Photos from the image-classification dataset "dataset" in the GitHub repository socheadev/mite_research_project. Its 5 classes are: alcohol, blood, graphic violence, sexual, traffic accident.

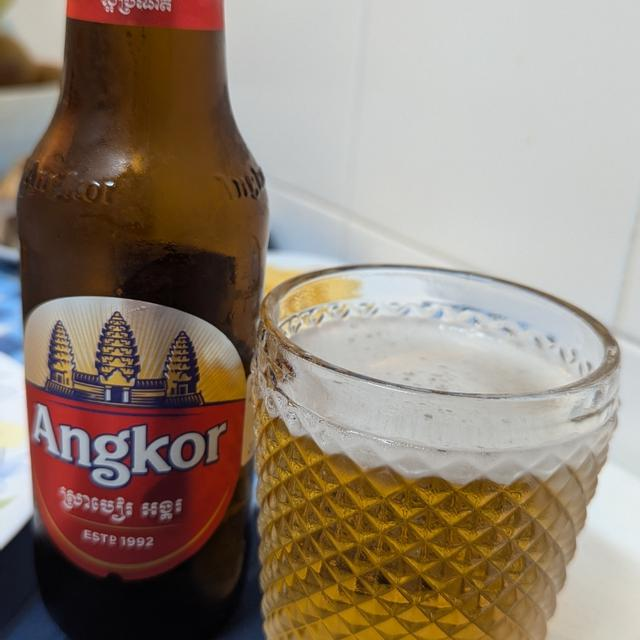
Label: alcohol

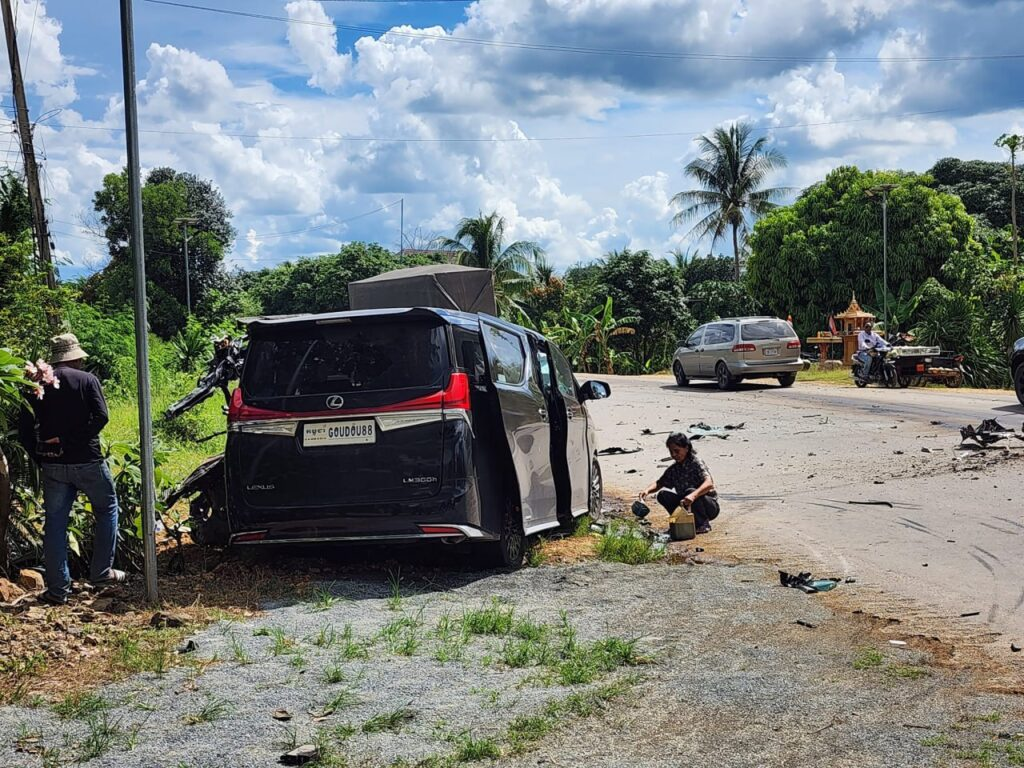
Label: traffic accident

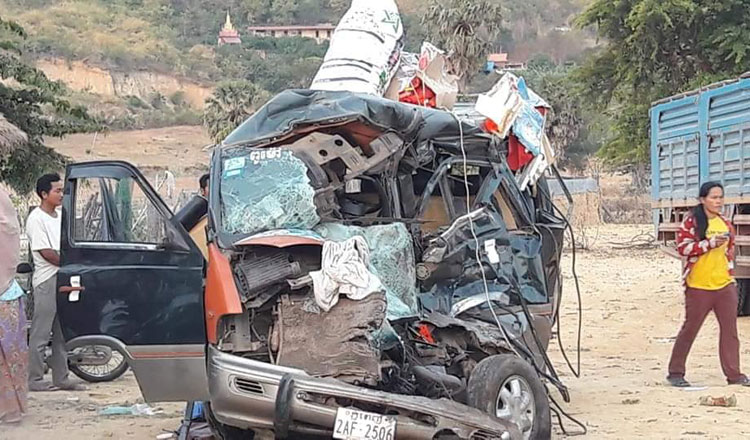
Label: traffic accident

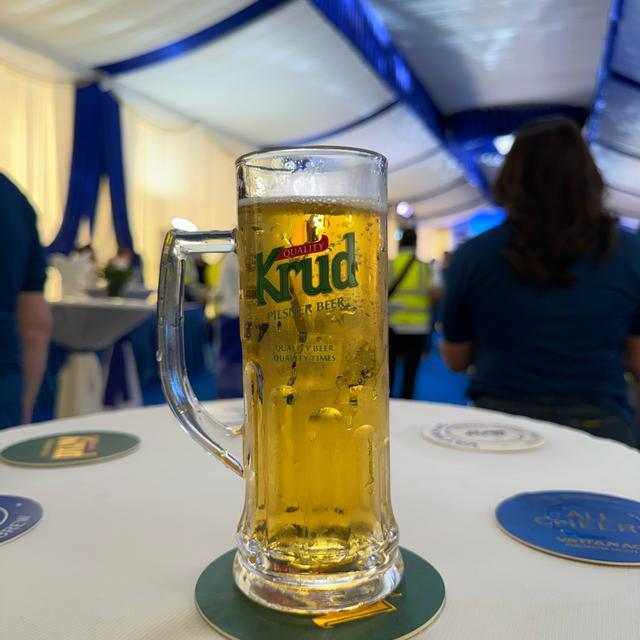
Label: alcohol

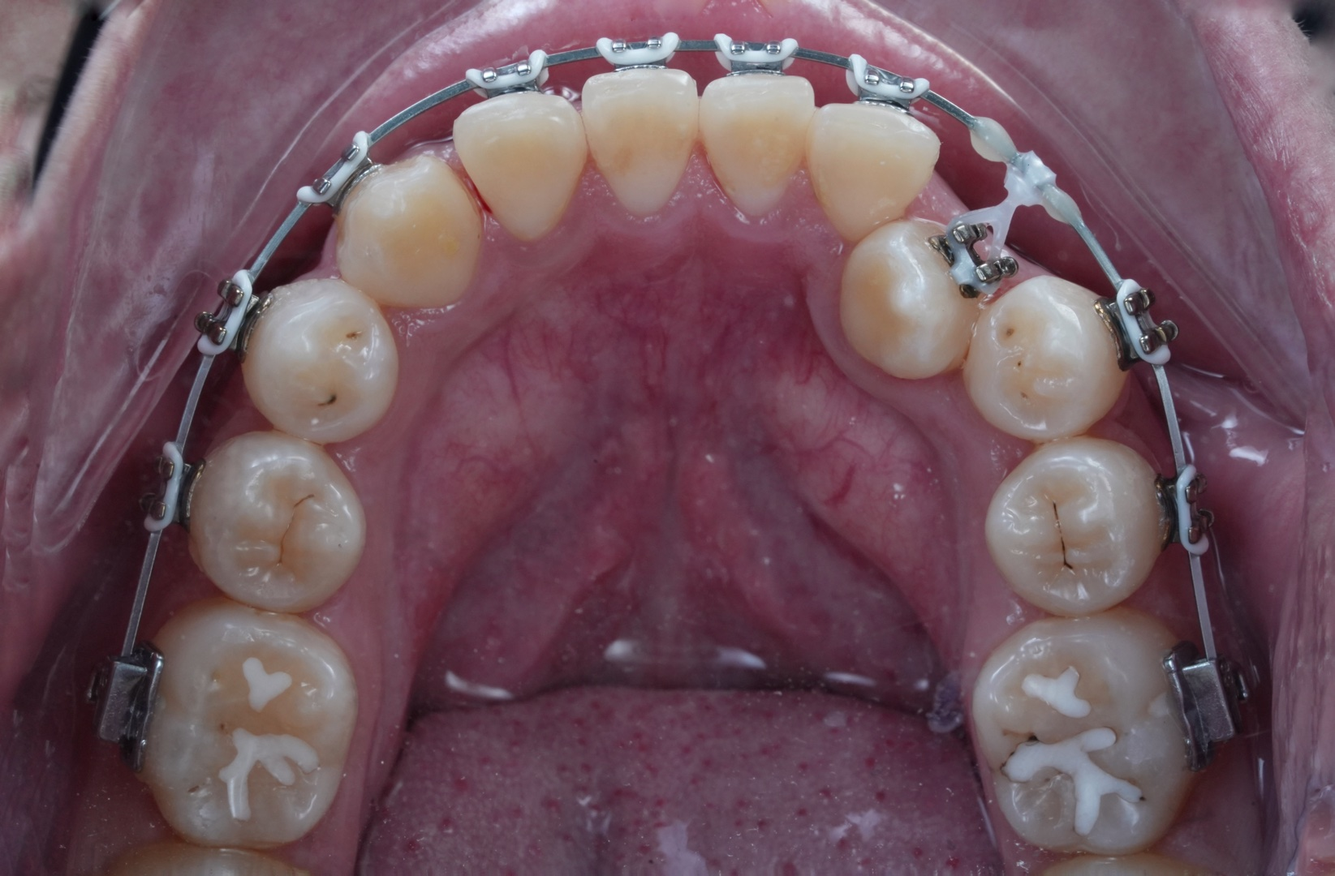
Label: graphic violence

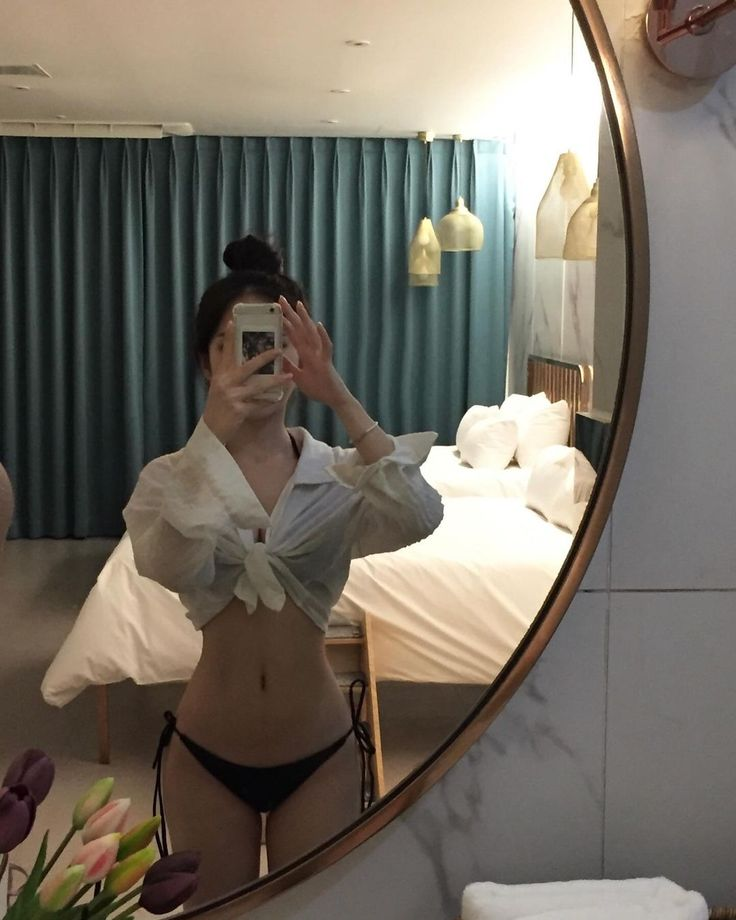
Label: sexual
